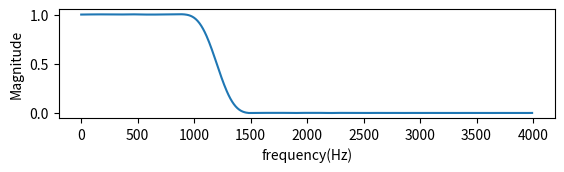
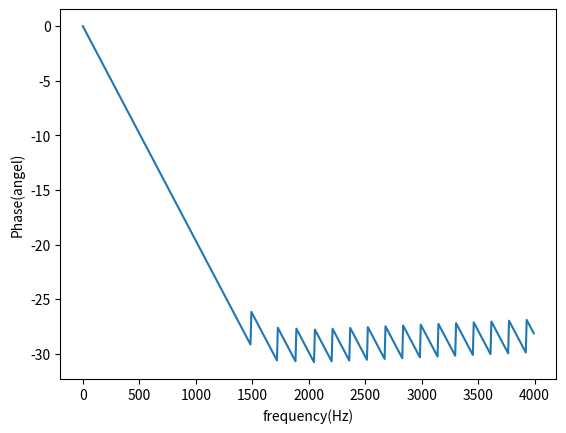
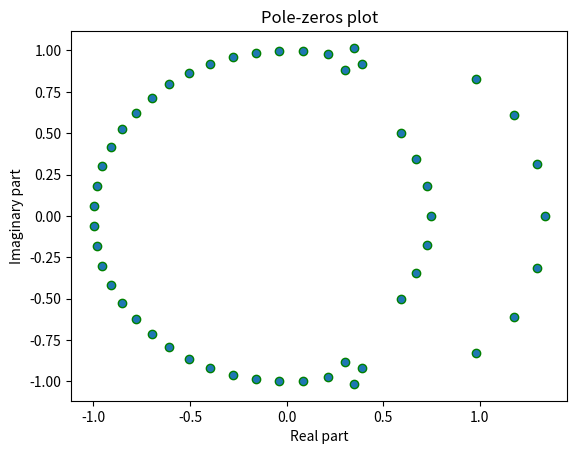

Source code (Python) for these figures, in order:
import numpy as np
import scipy.signal as sig
import matplotlib.pyplot as plt
fs = 8000 # sampling rate
N = 50 # order of filer
fc = 1200 # cutoff frequency
b = sig.firwin(N + 1, fc, fs=fs, window='hamming', pass_zero='lowpass')
w, h_freq = sig.freqz(b, fs=fs)
z, p, k = sig.tf2zpk(b, 1)
plt.figure(1)
plt.subplot(3, 1, 1)
plt.plot(w, np.abs(h_freq)) # magnitude
plt.xlabel('frequency(Hz)')
plt.ylabel('Magnitude')
plt.figure(2)
plt.plot(w, np.unwrap(np.angle(h_freq))) # phase
plt.xlabel('frequency(Hz)')
plt.ylabel('Phase(angel)')
plt.figure(3)
plt.scatter(np.real(z), np.imag(z), marker='o', edgecolors='g')
plt.scatter(np.real(p), np.imag(p), marker='x', color='b')
plt.title('Pole-zeros plot')
plt.xlabel('Real part')
plt.ylabel('Imaginary part')
plt.show()